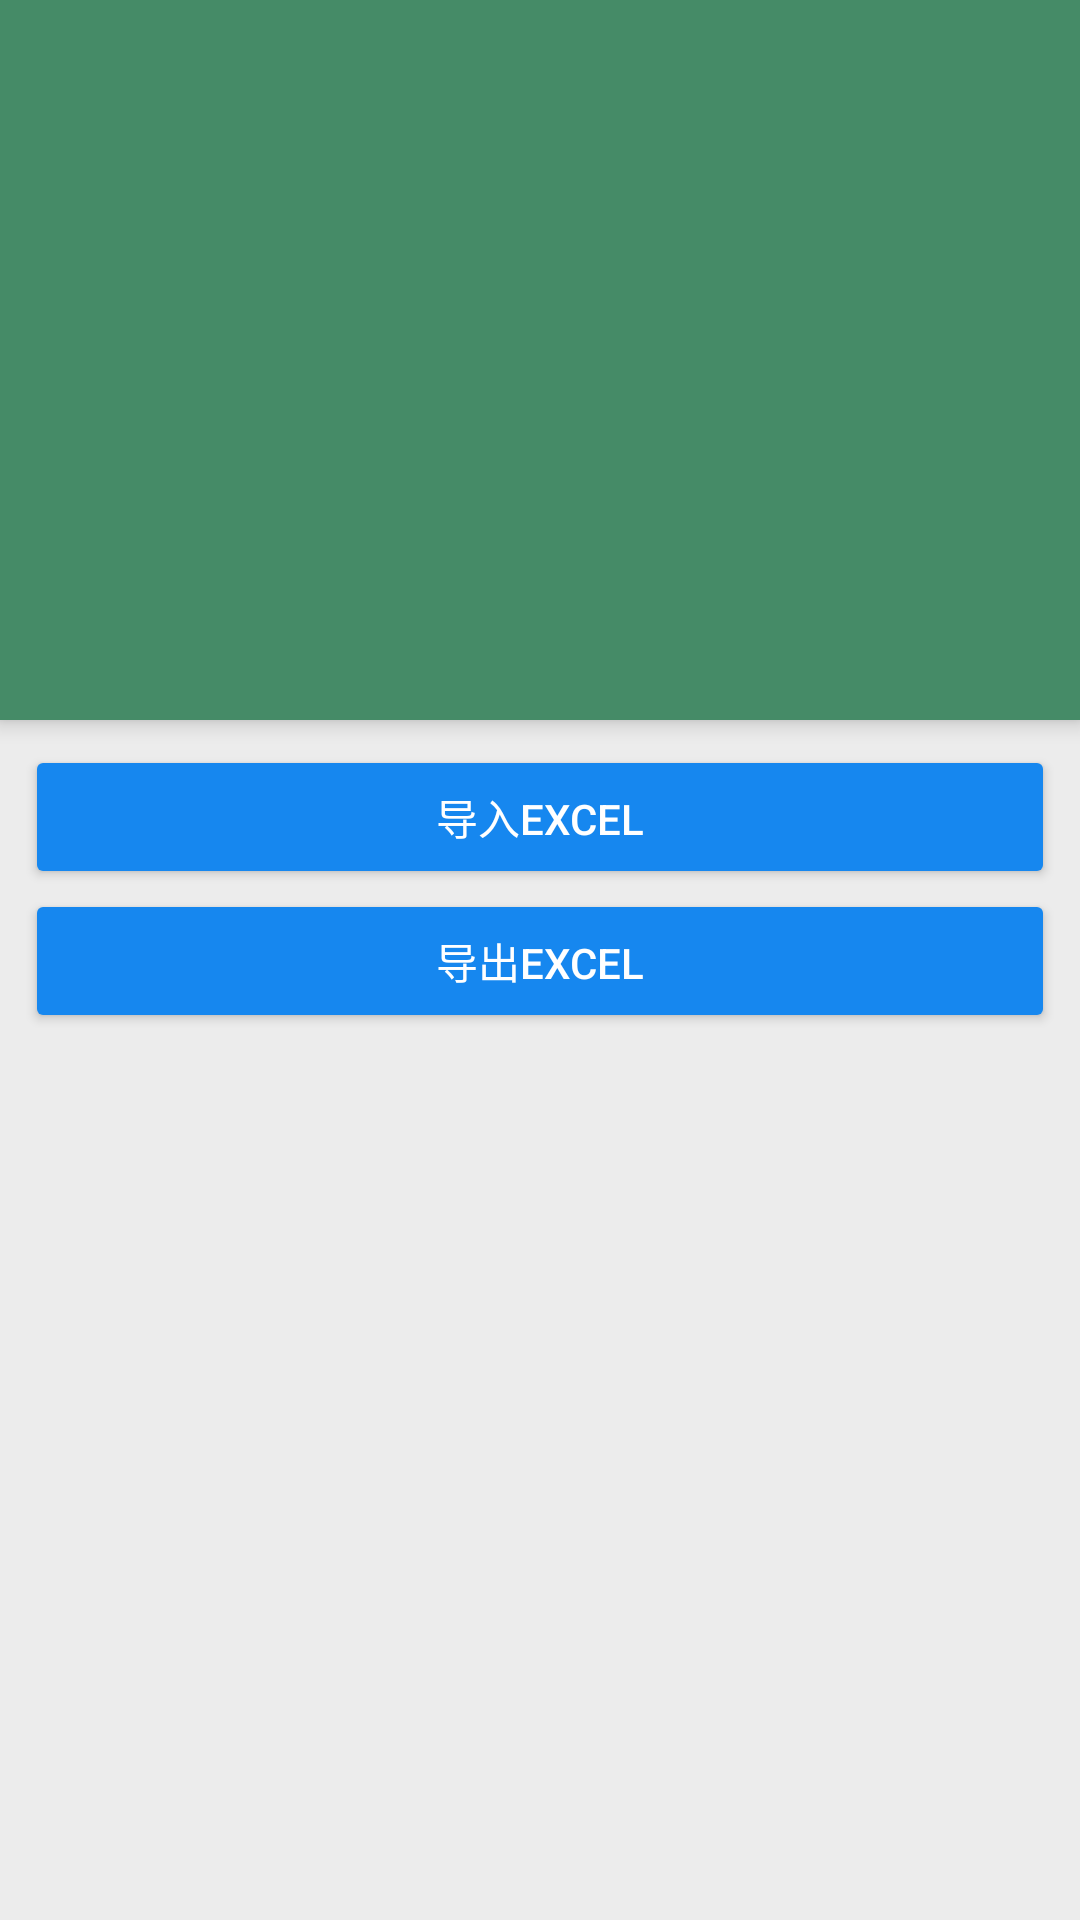

Reconstruct the res/layout file that produces this screen, plus the resources it refers to.
<!-- AndroidManifest.xml: application theme AppTheme -->
<!-- res/layout/activity_myself.xml -->
<?xml version="1.0" encoding="utf-8"?>
<LinearLayout xmlns:android="http://schemas.android.com/apk/res/android"
    android:layout_width="match_parent"
    android:layout_height="match_parent"
    xmlns:tools="http://schemas.android.com/tools"
    android:orientation="vertical"
    tools:context=".MySelf">
    <RelativeLayout
        android:layout_weight="0.5"
        android:layout_width="match_parent"
        android:layout_height="match_parent"
        android:background="#458b67"
        android:translationZ="2dp"
        android:elevation="2dp">
        <TextView
            android:id="@+id/id"
            android:layout_width="wrap_content"
            android:layout_height="wrap_content"
            android:textSize="55dp"
            android:text=""
            android:textColor="#fff"
            android:layout_alignParentBottom="true"
            android:layout_marginBottom="60dp"
            android:layout_marginLeft="20dp"/>
        <TextView
            android:id="@+id/login_groupname"
            android:layout_width="wrap_content"
            android:layout_height="wrap_content"
            android:textColor="#fff"
            android:layout_alignParentBottom="true"
            android:textSize="15dp"
            android:layout_marginLeft="22dp"
            android:layout_marginBottom="40dp" />
        <TextView
            android:id="@+id/login_grade"
            android:layout_width="wrap_content"
            android:layout_height="wrap_content"
            android:textColor="#fff"
            android:layout_alignParentBottom="true"
            android:textSize="15dp"
            android:layout_marginLeft="5dp"
            android:layout_marginBottom="40dp"
            android:layout_toRightOf="@id/login_groupname"/>
    </RelativeLayout>
    <RelativeLayout
        android:orientation="vertical"
        android:layout_width="match_parent"
        android:layout_height="match_parent"
        android:padding="25px"
        android:background="#ececec"
        android:layout_weight="0.3">
        <Button
            android:id="@+id/choose"
            android:layout_width="match_parent"
            android:layout_height="wrap_content"
            android:theme="@style/Login_Button"
            android:text="导入Excel" />
        <Button
            android:id="@+id/output"
            android:layout_width="match_parent"
            android:layout_height="wrap_content"
            android:theme="@style/Login_Button"
            android:layout_below="@id/choose"
            android:text="导出Excel" />
        <TextView
            android:layout_centerHorizontal="true"
            android:layout_marginTop="30dp"
            android:scrollbars="vertical"
            android:id="@+id/person"
            android:layout_width="wrap_content"
            android:layout_height="match_parent"
            android:layout_below="@id/output"/>
    </RelativeLayout>
</LinearLayout>
<!-- resources referenced by this layout -->
<resources>
  <style name="Login_Button" parent="AppTheme">
          <item name="android:buttonStyle">@style/Widget.AppCompat.Button</item>
          <item name="android:colorButtonNormal">@color/Login_Button</item>
          <item name="android:textColor">#ffffff</item>
      </style>
  <style name="AppTheme" parent="Theme.AppCompat.Light.NoActionBar">
          <item name="colorPrimaryDark">@color/colorPrimaryDark</item>
          <item name="colorAccent">@color/colorAccent</item>
      </style>
  <color name="Login_Button">#1687ef</color>
  <color name="colorPrimaryDark">#dce1e5</color>
  <color name="colorAccent">#1687ef</color>
</resources>
